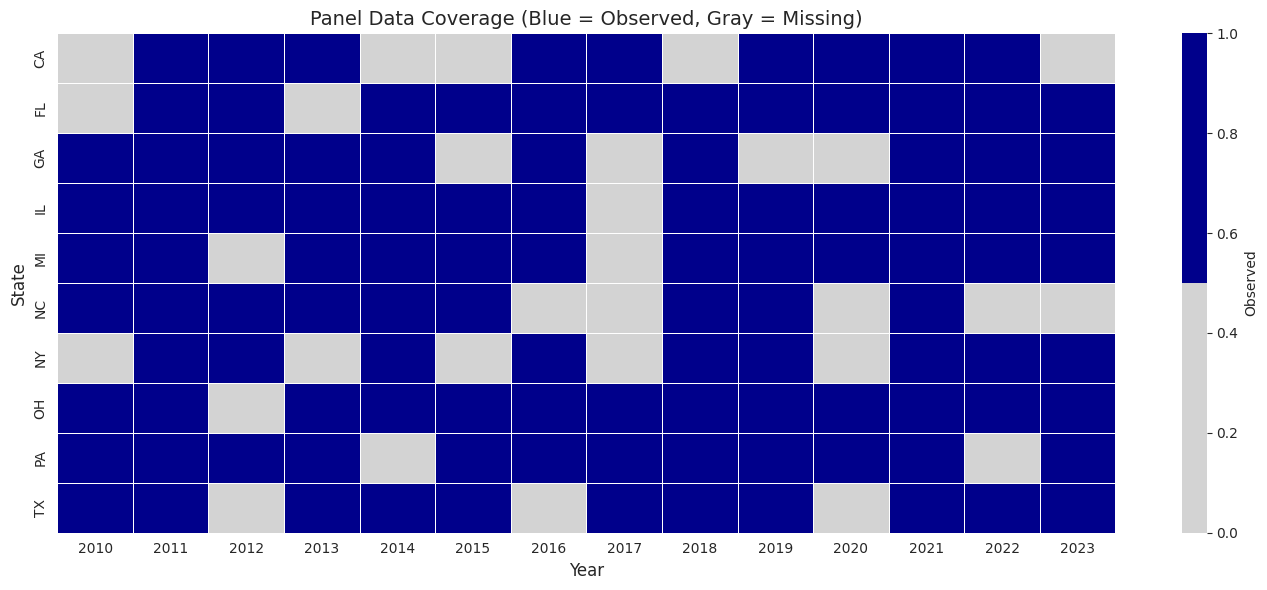

Source code (Python):
import numpy as np
import pandas as pd
import matplotlib.pyplot as plt
import seaborn as sns
from datetime import datetime

# Configure plotting
sns.set_style('whitegrid')
plt.rcParams['figure.figsize'] = (12, 6)

# Display settings
pd.set_option('display.max_columns', 20)
pd.set_option('display.width', 120)

# Set random seed
np.random.seed(42)

print("✅ Setup complete")

# Generate state-level panel data
states = ['CA', 'TX', 'NY', 'FL', 'IL', 'PA', 'OH', 'GA', 'NC', 'MI']
years = np.arange(2010, 2024)
n_states = len(states)
n_years = len(years)

# Create all combinations (balanced panel)
panel_index = pd.MultiIndex.from_product(
    [states, years],
    names=['state', 'year']
)

# State characteristics (time-invariant)
state_base_gdp = np.random.randn(n_states) * 200 + 500
state_growth_rate = np.random.uniform(0.01, 0.04, n_states)

# Generate time-varying variables
data = []
for i, state in enumerate(states):
    for t, year in enumerate(years):
        # GDP with trend and random shock
        gdp = state_base_gdp[i] * (1 + state_growth_rate[i]) ** t + np.random.randn() * 20
        
        # Unemployment rate (mean-reverting)
        base_unemp = 5.0 + np.random.randn() * 0.5
        unemployment = base_unemp + np.sin(t / 2) * 1.5 + np.random.randn() * 0.3
        unemployment = max(2.0, min(12.0, unemployment))  # Constrain to realistic range
        
        # Tax rate (slowly changing)
        base_tax = 5.0 + i * 0.5  # States differ in tax rates
        tax_rate = base_tax + np.random.randn() * 0.2
        
        # Population (growing)
        base_pop = 5 + i * 2
        population = base_pop * (1.01 ** t) + np.random.randn() * 0.1
        
        data.append({
            'state': state,
            'year': year,
            'gdp': gdp,
            'unemployment': unemployment,
            'tax_rate': tax_rate,
            'population': population
        })

# Create DataFrame
df_long = pd.DataFrame(data)

print(f"Panel data created:")
print(f"  States (N): {n_states}")
print(f"  Years (T): {n_years}")
print(f"  Total observations: {len(df_long)}")
print(f"\nFirst 15 rows:")
print(df_long.head(15))

# Set MultiIndex
df_panel = df_long.set_index(['state', 'year'])

print("Panel DataFrame with MultiIndex:")
print(df_panel.head(10))
print(f"\nIndex names: {df_panel.index.names}")
print(f"Index levels: {df_panel.index.nlevels}")
print(f"\nData types:")
print(df_panel.dtypes)

# Access single state (all years)
print("California data (all years):")
print(df_panel.loc['CA'].head())

# Access single year (all states)
print("\nYear 2020 data (all states):")
print(df_panel.xs(2020, level='year').head())

# Access specific state-year
print("\nCalifornia in 2020:")
print(df_panel.loc[('CA', 2020)])

# Access multiple states
print("\nCA and TX data (first 5 rows each):")
print(df_panel.loc[['CA', 'TX']].head(10))

# Create wide format from our panel data
df_wide = df_panel.reset_index().pivot(
    index='state',
    columns='year',
    values=['gdp', 'unemployment']
)

# Flatten column names
df_wide.columns = ['_'.join(map(str, col)) for col in df_wide.columns]
df_wide = df_wide.reset_index()

print("Wide format data (GDP columns):")
print(df_wide[['state'] + [col for col in df_wide.columns if 'gdp' in col][:5]].head())

# Method 1: Using pd.melt
def wide_to_long_melt(df_wide, id_vars, value_vars_pattern):
    """
    Convert wide format to long using pd.melt.
    
    Parameters
    ----------
    df_wide : pd.DataFrame
        Wide format data
    id_vars : list
        Columns that identify entities
    value_vars_pattern : str
        Pattern to match value columns
    
    Returns
    -------
    pd.DataFrame
        Long format data
    """
    # Get GDP columns
    gdp_cols = [col for col in df_wide.columns if 'gdp' in col]
    unemp_cols = [col for col in df_wide.columns if 'unemployment' in col]
    
    # Melt GDP
    df_gdp = df_wide[id_vars + gdp_cols].melt(
        id_vars=id_vars,
        var_name='year',
        value_name='gdp'
    )
    df_gdp['year'] = df_gdp['year'].str.extract(r'(\d{4})').astype(int)
    
    # Melt unemployment
    df_unemp = df_wide[id_vars + unemp_cols].melt(
        id_vars=id_vars,
        var_name='year',
        value_name='unemployment'
    )
    df_unemp['year'] = df_unemp['year'].str.extract(r'(\d{4})').astype(int)
    
    # Merge
    df_long_reconstructed = df_gdp.merge(df_unemp, on=['state', 'year'])
    
    return df_long_reconstructed

df_long_reconstructed = wide_to_long_melt(df_wide, ['state'], 'gdp')

print("Reconstructed long format:")
print(df_long_reconstructed.head(10))
print(f"\nShape: {df_long_reconstructed.shape}")

# Create unbalanced panel by randomly removing observations
df_unbalanced = df_long.copy()
np.random.seed(123)
missing_idx = np.random.choice(df_unbalanced.index, size=30, replace=False)
df_unbalanced = df_unbalanced.drop(missing_idx)

print(f"Original observations: {len(df_long)}")
print(f"Unbalanced panel observations: {len(df_unbalanced)}")
print(f"Missing observations: {len(df_long) - len(df_unbalanced)}")

# Check observations per state
obs_per_state = df_unbalanced.groupby('state').size()
print(f"\nObservations per state:")
print(obs_per_state)
print(f"\nMin: {obs_per_state.min()}, Max: {obs_per_state.max()}")

def analyze_panel_balance(df, entity_col, time_col):
    """
    Analyze panel balance and missing data patterns.
    
    Parameters
    ----------
    df : pd.DataFrame
    entity_col : str
    time_col : str
    
    Returns
    -------
    dict
        Balance statistics
    """
    # Count observations per entity
    obs_per_entity = df.groupby(entity_col).size()
    
    # Expected observations (max time periods)
    n_entities = df[entity_col].nunique()
    n_periods = df[time_col].nunique()
    max_obs = n_entities * n_periods
    actual_obs = len(df)
    
    # Balance ratio
    balance_ratio = actual_obs / max_obs
    
    # Check if perfectly balanced
    is_balanced = obs_per_entity.nunique() == 1
    
    results = {
        'n_entities': n_entities,
        'n_periods': n_periods,
        'expected_obs': max_obs,
        'actual_obs': actual_obs,
        'missing_obs': max_obs - actual_obs,
        'balance_ratio': balance_ratio,
        'is_balanced': is_balanced,
        'min_obs_per_entity': obs_per_entity.min(),
        'max_obs_per_entity': obs_per_entity.max(),
        'mean_obs_per_entity': obs_per_entity.mean()
    }
    
    return results

# Analyze balanced panel
balance_stats_original = analyze_panel_balance(df_long, 'state', 'year')
print("Original Panel:")
print("=" * 50)
for key, val in balance_stats_original.items():
    print(f"{key:.<30} {val}")

# Analyze unbalanced panel
balance_stats_unbalanced = analyze_panel_balance(df_unbalanced, 'state', 'year')
print("\nUnbalanced Panel:")
print("=" * 50)
for key, val in balance_stats_unbalanced.items():
    print(f"{key:.<30} {val}")

# Create presence matrix
presence_matrix = df_unbalanced.pivot_table(
    index='state',
    columns='year',
    values='gdp',
    aggfunc='count'
).fillna(0)

# Plot heatmap
fig, ax = plt.subplots(figsize=(14, 6))
sns.heatmap(
    presence_matrix,
    cmap=['lightgray', 'darkblue'],
    cbar_kws={'label': 'Observed'},
    linewidths=0.5,
    ax=ax
)
ax.set_title('Panel Data Coverage (Blue = Observed, Gray = Missing)', fontsize=14)
ax.set_xlabel('Year', fontsize=12)
ax.set_ylabel('State', fontsize=12)
plt.tight_layout()
plt.show()

print("Missing data pattern: Random gaps across states and years")

def validate_panel_structure(df, entity_col, time_col):
    """
    Validate panel data structure and identify issues.
    
    Parameters
    ----------
    df : pd.DataFrame
    entity_col : str
    time_col : str
    
    Returns
    -------
    dict
        Validation results and warnings
    """
    issues = []
    warnings = []
    
    # Check 1: Duplicate observations
    duplicates = df.duplicated(subset=[entity_col, time_col]).sum()
    if duplicates > 0:
        issues.append(f"⚠️  {duplicates} duplicate entity-time combinations found")
    
    # Check 2: Missing entity or time identifiers
    missing_entity = df[entity_col].isna().sum()
    missing_time = df[time_col].isna().sum()
    if missing_entity > 0:
        issues.append(f"⚠️  {missing_entity} missing entity identifiers")
    if missing_time > 0:
        issues.append(f"⚠️  {missing_time} missing time identifiers")
    
    # Check 3: Unbalanced panel
    obs_per_entity = df.groupby(entity_col).size()
    if obs_per_entity.nunique() > 1:
        warnings.append(f"Panel is unbalanced (observations per entity: {obs_per_entity.min()}-{obs_per_entity.max()})")
    
    # Check 4: Gaps in time series
    time_values = sorted(df[time_col].unique())
    if len(time_values) > 1:
        gaps = []
        for i in range(len(time_values) - 1):
            expected_next = time_values[i] + 1
            actual_next = time_values[i + 1]
            if actual_next != expected_next:
                gaps.append((time_values[i], actual_next))
        
        if gaps:
            warnings.append(f"Time gaps detected: {gaps[:3]}..." if len(gaps) > 3 else f"Time gaps: {gaps}")
    
    # Check 5: Very few time periods
    n_periods = df[time_col].nunique()
    if n_periods < 3:
        warnings.append(f"Only {n_periods} time periods (3+ recommended for panel analysis)")
    
    # Summary
    is_valid = len(issues) == 0
    
    return {
        'is_valid': is_valid,
        'issues': issues,
        'warnings': warnings
    }

# Validate original panel
validation = validate_panel_structure(df_long, 'state', 'year')

print("Panel Validation Report")
print("=" * 50)
print(f"Valid structure: {validation['is_valid']}")

if validation['issues']:
    print("\nIssues (must fix):")
    for issue in validation['issues']:
        print(f"  {issue}")
else:
    print("\n✅ No structural issues detected")

if validation['warnings']:
    print("\nWarnings (consider):")
    for warning in validation['warnings']:
        print(f"  {warning}")
else:
    print("\n✅ No warnings")

# Raw trade data (wide format, messy column names)
raw_trade_data = {
    'country': ['USA', 'CHN', 'DEU', 'JPN', 'GBR'],
    'exports_2019': [1643, 2499, 1489, 705, 468],
    'exports_2020': [1431, 2591, 1380, 641, 403],
    'exports_2021': [1754, 3364, 1631, 756, 468],
    'imports_2019': [2568, 2078, 1235, 720, 673],
    'imports_2020': [2407, 2056, 1171, 635, 625],
    'imports_2021': [2935, 2688, 1424, 762, 698],
    'gdp_2019': [21428, 14343, 3861, 5082, 2831],
    'gdp_2020': [20893, 14723, 3806, 5048, 2708],
    'gdp_2021': [22996, 17734, 4223, 4941, 3108]
}

df_trade_wide = pd.DataFrame(raw_trade_data)
print("Raw trade data (wide format):")
print(df_trade_wide)

# YOUR CODE HERE
# ---------------
# Convert to long format with MultiIndex
# Should have columns: exports, imports, gdp
# Index: country, year

df_trade_panel = None  # Replace with your implementation

# AUTO-GRADED TESTS
def test_exercise_1():
    assert df_trade_panel is not None, "Don't forget to implement your solution!"
    assert isinstance(df_trade_panel.index, pd.MultiIndex), "Should have MultiIndex"
    assert df_trade_panel.index.names == ['country', 'year'], "Index names should be ['country', 'year']"
    assert len(df_trade_panel) == 15, f"Should have 15 rows (5 countries × 3 years), got {len(df_trade_panel)}"
    assert all(col in df_trade_panel.columns for col in ['exports', 'imports', 'gdp']), "Missing required columns"
    assert df_trade_panel.loc[('USA', 2020), 'exports'] == 1431, "Incorrect value for USA 2020 exports"
    print("✅ Exercise 1 passed!")
    print("\nYour panel structure:")
    print(df_trade_panel.head(10))

# Uncomment to test
# test_exercise_1()

# YOUR CODE HERE
# ---------------
# Starting with df_unbalanced, create a complete balanced panel
# Use forward fill (ffill) to fill missing values within each state

def balance_panel(df, entity_col, time_col, value_cols):
    """
    Balance panel by filling missing entity-time combinations.
    
    Parameters
    ----------
    df : pd.DataFrame
    entity_col : str
    time_col : str
    value_cols : list
        Columns to fill
    
    Returns
    -------
    pd.DataFrame
        Balanced panel
    """
    # TODO: Implement panel balancing
    pass

df_balanced = None  # Replace with your implementation

# AUTO-GRADED TESTS
def test_exercise_2():
    assert df_balanced is not None, "Don't forget to implement your solution!"
    
    # Check balance
    balance_stats = analyze_panel_balance(df_balanced, 'state', 'year')
    assert balance_stats['is_balanced'], "Panel should be balanced"
    assert len(df_balanced) == 140, f"Should have 140 observations (10 states × 14 years), got {len(df_balanced)}"
    assert df_balanced['gdp'].notna().all(), "Should have no missing GDP values after filling"
    
    print("✅ Exercise 2 passed!")
    print(f"\nBalanced panel: {len(df_balanced)} observations")
    print(f"All entities have {balance_stats['max_obs_per_entity']} observations")

# Uncomment to test
# test_exercise_2()

# YOUR CODE HERE
# ---------------
# Create 1-period and 2-period lags of GDP for each state
# Must handle entity boundaries correctly

def create_panel_lags(df, entity_col, time_col, var_col, lags):
    """
    Create lagged variables in panel data.
    
    Parameters
    ----------
    df : pd.DataFrame
    entity_col : str
    time_col : str
    var_col : str
        Variable to lag
    lags : list
        List of lag periods
    
    Returns
    -------
    pd.DataFrame
        Original data with lagged columns
    """
    # TODO: Implement lagged variable creation
    pass

df_with_lags = None  # Replace with your implementation

# AUTO-GRADED TESTS
def test_exercise_3():
    assert df_with_lags is not None, "Don't forget to implement your solution!"
    assert 'gdp_lag1' in df_with_lags.columns, "Missing gdp_lag1 column"
    assert 'gdp_lag2' in df_with_lags.columns, "Missing gdp_lag2 column"
    
    # Check lags are correct for one state
    ca_data = df_with_lags[df_with_lags['state'] == 'CA'].sort_values('year').reset_index(drop=True)
    
    # First observation should have NaN lag
    assert pd.isna(ca_data.loc[0, 'gdp_lag1']), "First observation lag1 should be NaN"
    
    # Second observation lag1 should equal first observation gdp
    assert ca_data.loc[1, 'gdp_lag1'] == ca_data.loc[0, 'gdp'], "Lag1 not computed correctly"
    
    # Third observation lag2 should equal first observation gdp
    assert ca_data.loc[2, 'gdp_lag2'] == ca_data.loc[0, 'gdp'], "Lag2 not computed correctly"
    
    print("✅ Exercise 3 passed!")
    print("\nExample lagged data (California):")
    print(ca_data[['year', 'gdp', 'gdp_lag1', 'gdp_lag2']].head(7))

# Uncomment to test
# test_exercise_3()

# YOUR CODE HERE
# ---------------
# Compute within and between standard deviations

def compute_variation_decomposition(df, entity_col, var_col):
    """
    Decompose variation into within and between components.
    
    Parameters
    ----------
    df : pd.DataFrame
    entity_col : str
    var_col : str
    
    Returns
    -------
    dict
        Variation statistics
    """
    # TODO: Compute within and between variation
    # Within: variation around entity means
    # Between: variation of entity means
    pass

variation_stats = None  # Replace with your implementation

# AUTO-GRADED TESTS
def test_exercise_4():
    assert variation_stats is not None, "Don't forget to implement your solution!"
    assert 'total_sd' in variation_stats, "Missing total_sd"
    assert 'within_sd' in variation_stats, "Missing within_sd"
    assert 'between_sd' in variation_stats, "Missing between_sd"
    
    # Basic sanity checks
    assert variation_stats['total_sd'] > 0, "Total SD should be positive"
    assert variation_stats['within_sd'] > 0, "Within SD should be positive"
    assert variation_stats['between_sd'] > 0, "Between SD should be positive"
    
    print("✅ Exercise 4 passed!")
    print("\nVariation decomposition for GDP:")
    print("=" * 50)
    for key, val in variation_stats.items():
        print(f"{key:.<30} {val:.2f}")
    
    # Interpretation
    within_pct = (variation_stats['within_sd'] / variation_stats['total_sd']) * 100
    between_pct = (variation_stats['between_sd'] / variation_stats['total_sd']) * 100
    print(f"\nWithin variation: {within_pct:.1f}% of total")
    print(f"Between variation: {between_pct:.1f}% of total")

# Uncomment to test
# test_exercise_4()
